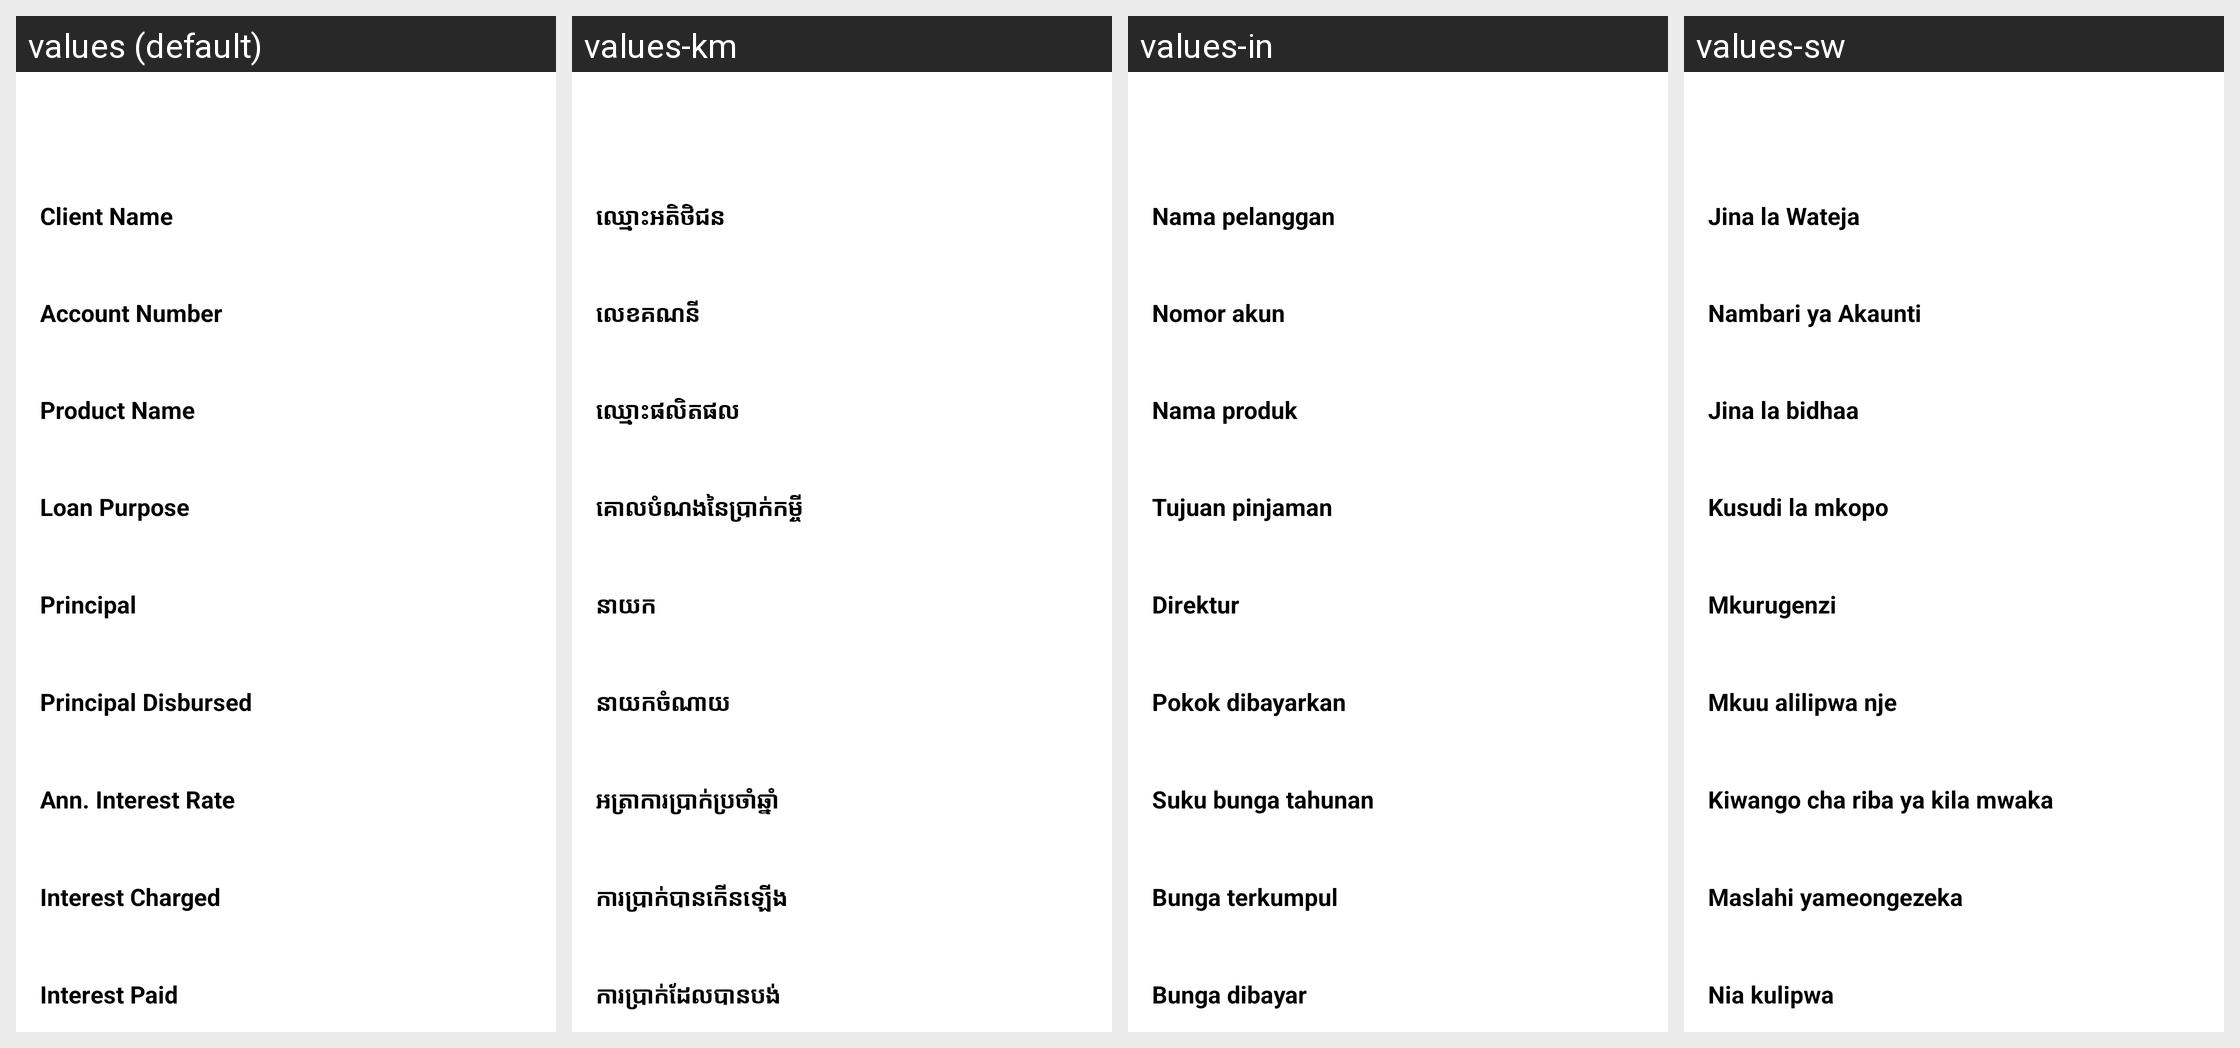

Translations of the strings shown on this Android screen, per locale in the grid:
Android screen res/layout/activity_loan_accout_details.xml rendered under 4 locales, left to right: values (default), values-km, values-in, values-sw. Device: Nexus 5 (rendered at 1080×1920; each locale shown at half size, 540×960, under a caption strip naming it); theme AppTheme.
Other locales in the repository, not shown: values-ar, values-bn, values-es, values-fa-rAF, values-fr, values-hi, values-kn, values-ml-rIN, values-my, values-pl, values-pt, values-ru, values-te, values-ur.
Strings drawn on this screen, with the default value and each locale's value (text and hints the layout hard-codes, and strings that could not be matched under every locale, appear in the picture but are not listed):

client_name
  values: Client Name
  values-km: ឈ្មោះអតិថិជន
  values-in: Nama pelanggan
  values-sw: Jina la Wateja

account_number
  values: Account Number
  values-km: លេខគណនី
  values-in: Nomor akun
  values-sw: Nambari ya Akaunti

loan_product_name
  values: Product Name
  values-km: ឈ្មោះផលិតផល
  values-in: Nama produk
  values-sw: Jina la bidhaa

loan_purpose
  values: Loan Purpose
  values-km: គោលបំណងនៃប្រាក់កម្ចី
  values-in: Tujuan pinjaman
  values-sw: Kusudi la mkopo

principal
  values: Principal
  values-km: នាយក
  values-in: Direktur
  values-sw: Mkurugenzi

principal_disbursed
  values: Principal Disbursed
  values-km: នាយកចំណាយ
  values-in: Pokok dibayarkan
  values-sw: Mkuu alilipwa nje

annual_interest_rate
  values: Ann. Interest Rate
  values-km: អត្រាការប្រាក់ប្រចាំឆ្នាំ
  values-in: Suku bunga tahunan
  values-sw: Kiwango cha riba ya kila mwaka

interest_charged
  values: Interest Charged
  values-km: ការប្រាក់បានកើនឡើង
  values-in: Bunga terkumpul
  values-sw: Maslahi yameongezeka

interest_paid
  values: Interest Paid
  values-km: ការប្រាក់ដែលបានបង់
  values-in: Bunga dibayar
  values-sw: Nia kulipwa
